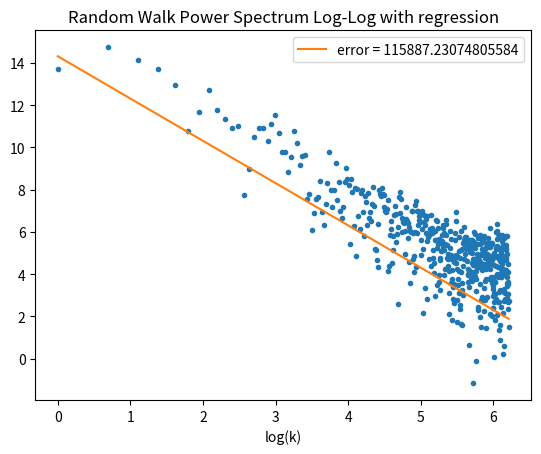

Source code (Python):
import numpy as np
from numpy.fft import fft, ifft
import matplotlib.pyplot as plt
from scipy.optimize import curve_fit

def window(x, N):
    return 0.5 - 0.5*np.cos(2*np.pi*x/N)

def inv_square(x, P0):
    return P0 / x**2

N = 1000
x = np.linspace(0,N-1,N)
y = np.cumsum(np.random.randn(N))
yft = fft(y)
yft_smooth = 0.5 * yft - 0.25*np.roll(yft,1) - 0.25*np.roll(yft,-1)
yft_normed = yft_smooth / (np.mean(window(x, N)) ** 2)
P = np.abs(yft_smooth)**2

n = N//2

plt.plot(x[0:n],P[0:n])
plt.xlabel("k")
plt.title("Random Walk Power Spectrum")
plt.savefig("rw_ps.png")

popt, pcov = curve_fit(inv_square, x[1:n], P[1:n])
P0 = popt[0]
err = np.sqrt(pcov[0,0])
plt.clf()
plt.plot(np.log(x[1:n]),np.log(P[1:n]),'.')
plt.plot(np.log(x[1:n]),np.log(inv_square(x[1:n],P0)), label = "error = " + str(err))
plt.legend()
plt.xlabel("log(k)")
plt.title("Random Walk Power Spectrum Log-Log with regression")
plt.savefig("rw_ps_loglog.png")
